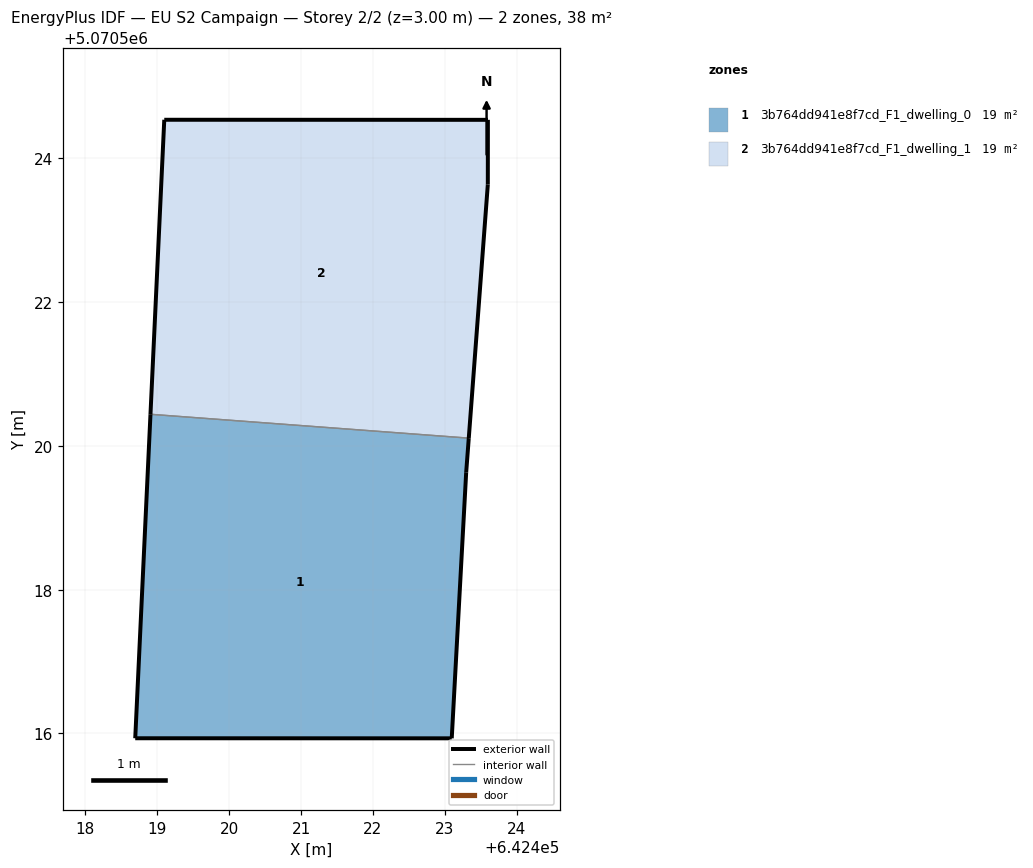
=== STOREY PLAN SPEC (per zone: floor XY polygon, exterior-wall plan segments, windows/doors) ===
zone 1: 3b764dd941e8f7cd_F1_dwelling_0  (19.2 m²)
  floor: (642423.10, 5070515.93) (642423.30, 5070519.63) (642423.33, 5070520.11) (642418.90, 5070520.44) (642418.69, 5070515.93)
  exterior wall: (642418.69, 5070515.93) – (642418.91, 5070520.44)  [4.5 m]
  exterior wall: (642423.33, 5070520.11) – (642423.30, 5070519.63)  [0.5 m]
  exterior wall: (642423.30, 5070519.63) – (642423.10, 5070515.93)  [3.7 m]
  exterior wall: (642423.10, 5070515.93) – (642418.69, 5070515.93)  [4.4 m]
  interior walls: 1
zone 2: 3b764dd941e8f7cd_F1_dwelling_1  (19.2 m²)
  floor: (642423.33, 5070520.11) (642423.60, 5070523.64) (642423.60, 5070524.54) (642419.10, 5070524.54) (642418.90, 5070520.44)
  exterior wall: (642423.60, 5070524.54) – (642423.60, 5070523.64)  [0.9 m]
  exterior wall: (642423.60, 5070523.64) – (642423.33, 5070520.11)  [3.5 m]
  exterior wall: (642418.91, 5070520.44) – (642419.10, 5070524.54)  [4.1 m]
  exterior wall: (642419.10, 5070524.54) – (642423.60, 5070524.54)  [4.5 m]
  interior walls: 1

=== DERIVED (storey summary) ===
Building: EU S2 Campaign
Storey: 2 of 2  (floor level z = 3.00 m)
Storey gross floor area: 38.4 m²
Zones on this storey: 2
  - 3b764dd941e8f7cd_F1_dwelling_0: floor 19.2 m²; exterior wall 13.1 m (39.3 m²); WWR 0.0%
  - 3b764dd941e8f7cd_F1_dwelling_1: floor 19.2 m²; exterior wall 13.0 m (39.1 m²); WWR 0.0%
Zone adjacency (shared interzone walls):
  - 3b764dd941e8f7cd_F1_dwelling_0 ↔ 3b764dd941e8f7cd_F1_dwelling_1